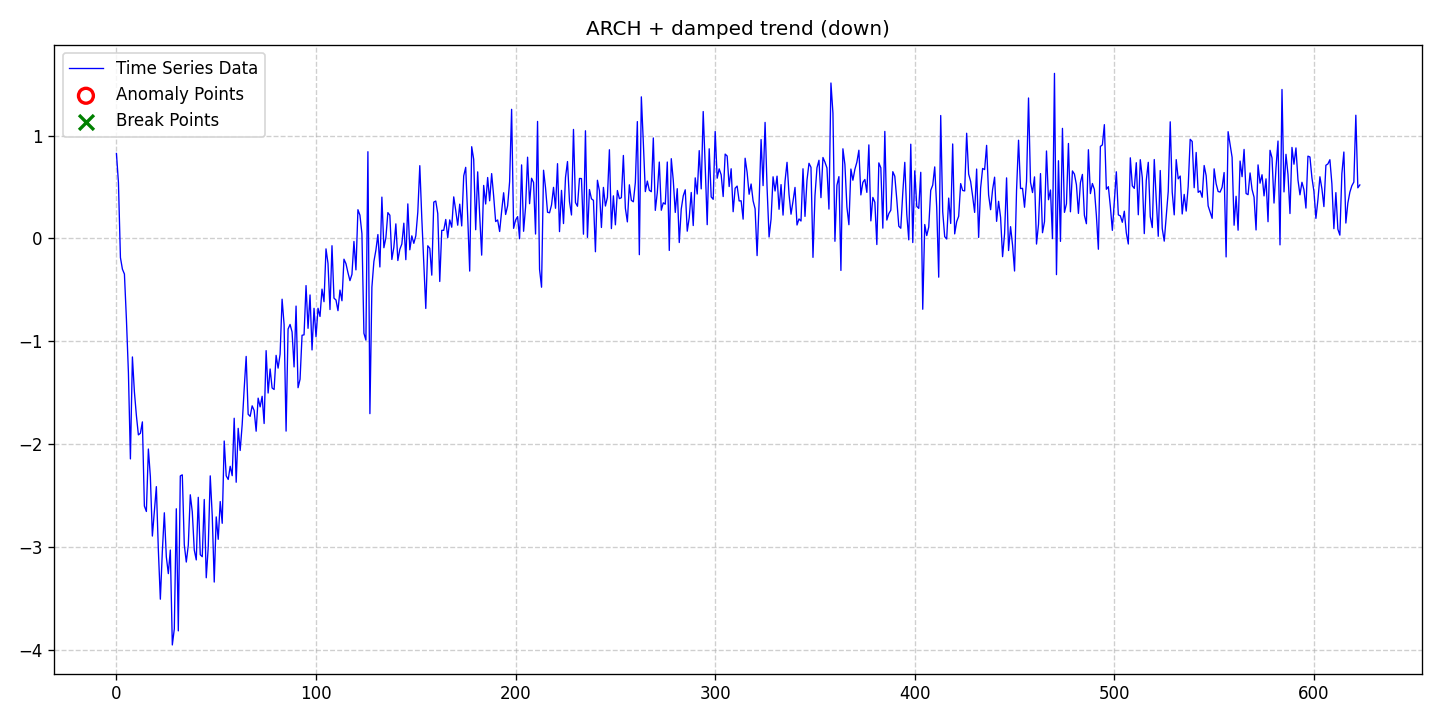

The data file committed next to this chart (first rows):
date, data, stationary, det_lin_up, det_lin_down, det_quad, det_cubic, det_exp, det_damped, stoc_trend, volatility, single_seas, multiple_seas, point_anom_single, point_anom_multi, collect_anom, context_anom, mean_shift, var_shift, trend_shift, point_anom_count, point_anom_location, point_anom_point, collect_anom_count
2020-01-01, 0.827, 0, 0, 0, 0, 0, 0, 1, 0, 1, 0, 0, 0, 0, 0, 0, 0, 0, 0, 0, none, , 0
2020-01-02, 0.5458, 0, 0, 0, 0, 0, 0, 1, 0, 1, 0, 0, 0, 0, 0, 0, 0, 0, 0, 0, none, , 0
2020-01-03, -0.1855, 0, 0, 0, 0, 0, 0, 1, 0, 1, 0, 0, 0, 0, 0, 0, 0, 0, 0, 0, none, , 0
2020-01-04, -0.2989, 0, 0, 0, 0, 0, 0, 1, 0, 1, 0, 0, 0, 0, 0, 0, 0, 0, 0, 0, none, , 0
2020-01-05, -0.3454, 0, 0, 0, 0, 0, 0, 1, 0, 1, 0, 0, 0, 0, 0, 0, 0, 0, 0, 0, none, , 0
2020-01-06, -0.7854, 0, 0, 0, 0, 0, 0, 1, 0, 1, 0, 0, 0, 0, 0, 0, 0, 0, 0, 0, none, , 0
2020-01-07, -1.304, 0, 0, 0, 0, 0, 0, 1, 0, 1, 0, 0, 0, 0, 0, 0, 0, 0, 0, 0, none, , 0
2020-01-08, -2.144, 0, 0, 0, 0, 0, 0, 1, 0, 1, 0, 0, 0, 0, 0, 0, 0, 0, 0, 0, none, , 0
2020-01-09, -1.152, 0, 0, 0, 0, 0, 0, 1, 0, 1, 0, 0, 0, 0, 0, 0, 0, 0, 0, 0, none, , 0
2020-01-10, -1.492, 0, 0, 0, 0, 0, 0, 1, 0, 1, 0, 0, 0, 0, 0, 0, 0, 0, 0, 0, none, , 0
2020-01-11, -1.723, 0, 0, 0, 0, 0, 0, 1, 0, 1, 0, 0, 0, 0, 0, 0, 0, 0, 0, 0, none, , 0
2020-01-12, -1.91, 0, 0, 0, 0, 0, 0, 1, 0, 1, 0, 0, 0, 0, 0, 0, 0, 0, 0, 0, none, , 0
2020-01-13, -1.895, 0, 0, 0, 0, 0, 0, 1, 0, 1, 0, 0, 0, 0, 0, 0, 0, 0, 0, 0, none, , 0
2020-01-14, -1.784, 0, 0, 0, 0, 0, 0, 1, 0, 1, 0, 0, 0, 0, 0, 0, 0, 0, 0, 0, none, , 0
2020-01-15, -2.602, 0, 0, 0, 0, 0, 0, 1, 0, 1, 0, 0, 0, 0, 0, 0, 0, 0, 0, 0, none, , 0
2020-01-16, -2.655, 0, 0, 0, 0, 0, 0, 1, 0, 1, 0, 0, 0, 0, 0, 0, 0, 0, 0, 0, none, , 0
2020-01-17, -2.048, 0, 0, 0, 0, 0, 0, 1, 0, 1, 0, 0, 0, 0, 0, 0, 0, 0, 0, 0, none, , 0
2020-01-18, -2.317, 0, 0, 0, 0, 0, 0, 1, 0, 1, 0, 0, 0, 0, 0, 0, 0, 0, 0, 0, none, , 0
2020-01-19, -2.894, 0, 0, 0, 0, 0, 0, 1, 0, 1, 0, 0, 0, 0, 0, 0, 0, 0, 0, 0, none, , 0
2020-01-20, -2.654, 0, 0, 0, 0, 0, 0, 1, 0, 1, 0, 0, 0, 0, 0, 0, 0, 0, 0, 0, none, , 0
2020-01-21, -2.414, 0, 0, 0, 0, 0, 0, 1, 0, 1, 0, 0, 0, 0, 0, 0, 0, 0, 0, 0, none, , 0
2020-01-22, -3.03, 0, 0, 0, 0, 0, 0, 1, 0, 1, 0, 0, 0, 0, 0, 0, 0, 0, 0, 0, none, , 0
2020-01-23, -3.508, 0, 0, 0, 0, 0, 0, 1, 0, 1, 0, 0, 0, 0, 0, 0, 0, 0, 0, 0, none, , 0
2020-01-24, -3.044, 0, 0, 0, 0, 0, 0, 1, 0, 1, 0, 0, 0, 0, 0, 0, 0, 0, 0, 0, none, , 0
2020-01-25, -2.668, 0, 0, 0, 0, 0, 0, 1, 0, 1, 0, 0, 0, 0, 0, 0, 0, 0, 0, 0, none, , 0
2020-01-26, -3.097, 0, 0, 0, 0, 0, 0, 1, 0, 1, 0, 0, 0, 0, 0, 0, 0, 0, 0, 0, none, , 0
2020-01-27, -3.26, 0, 0, 0, 0, 0, 0, 1, 0, 1, 0, 0, 0, 0, 0, 0, 0, 0, 0, 0, none, , 0
2020-01-28, -3.03, 0, 0, 0, 0, 0, 0, 1, 0, 1, 0, 0, 0, 0, 0, 0, 0, 0, 0, 0, none, , 0
2020-01-29, -3.953, 0, 0, 0, 0, 0, 0, 1, 0, 1, 0, 0, 0, 0, 0, 0, 0, 0, 0, 0, none, , 0
2020-01-30, -3.797, 0, 0, 0, 0, 0, 0, 1, 0, 1, 0, 0, 0, 0, 0, 0, 0, 0, 0, 0, none, , 0
2020-01-31, -2.629, 0, 0, 0, 0, 0, 0, 1, 0, 1, 0, 0, 0, 0, 0, 0, 0, 0, 0, 0, none, , 0
2020-02-01, -3.817, 0, 0, 0, 0, 0, 0, 1, 0, 1, 0, 0, 0, 0, 0, 0, 0, 0, 0, 0, none, , 0
2020-02-02, -2.309, 0, 0, 0, 0, 0, 0, 1, 0, 1, 0, 0, 0, 0, 0, 0, 0, 0, 0, 0, none, , 0
2020-02-03, -2.299, 0, 0, 0, 0, 0, 0, 1, 0, 1, 0, 0, 0, 0, 0, 0, 0, 0, 0, 0, none, , 0
2020-02-04, -2.98, 0, 0, 0, 0, 0, 0, 1, 0, 1, 0, 0, 0, 0, 0, 0, 0, 0, 0, 0, none, , 0
2020-02-05, -3.147, 0, 0, 0, 0, 0, 0, 1, 0, 1, 0, 0, 0, 0, 0, 0, 0, 0, 0, 0, none, , 0
2020-02-06, -2.984, 0, 0, 0, 0, 0, 0, 1, 0, 1, 0, 0, 0, 0, 0, 0, 0, 0, 0, 0, none, , 0
2020-02-07, -2.493, 0, 0, 0, 0, 0, 0, 1, 0, 1, 0, 0, 0, 0, 0, 0, 0, 0, 0, 0, none, , 0
2020-02-08, -2.659, 0, 0, 0, 0, 0, 0, 1, 0, 1, 0, 0, 0, 0, 0, 0, 0, 0, 0, 0, none, , 0
2020-02-09, -3.03, 0, 0, 0, 0, 0, 0, 1, 0, 1, 0, 0, 0, 0, 0, 0, 0, 0, 0, 0, none, , 0
2020-02-10, -3.126, 0, 0, 0, 0, 0, 0, 1, 0, 1, 0, 0, 0, 0, 0, 0, 0, 0, 0, 0, none, , 0
2020-02-11, -2.517, 0, 0, 0, 0, 0, 0, 1, 0, 1, 0, 0, 0, 0, 0, 0, 0, 0, 0, 0, none, , 0
2020-02-12, -3.076, 0, 0, 0, 0, 0, 0, 1, 0, 1, 0, 0, 0, 0, 0, 0, 0, 0, 0, 0, none, , 0
2020-02-13, -3.095, 0, 0, 0, 0, 0, 0, 1, 0, 1, 0, 0, 0, 0, 0, 0, 0, 0, 0, 0, none, , 0
2020-02-14, -2.539, 0, 0, 0, 0, 0, 0, 1, 0, 1, 0, 0, 0, 0, 0, 0, 0, 0, 0, 0, none, , 0
2020-02-15, -3.3, 0, 0, 0, 0, 0, 0, 1, 0, 1, 0, 0, 0, 0, 0, 0, 0, 0, 0, 0, none, , 0
2020-02-16, -3.001, 0, 0, 0, 0, 0, 0, 1, 0, 1, 0, 0, 0, 0, 0, 0, 0, 0, 0, 0, none, , 0
2020-02-17, -2.309, 0, 0, 0, 0, 0, 0, 1, 0, 1, 0, 0, 0, 0, 0, 0, 0, 0, 0, 0, none, , 0
2020-02-18, -2.695, 0, 0, 0, 0, 0, 0, 1, 0, 1, 0, 0, 0, 0, 0, 0, 0, 0, 0, 0, none, , 0
2020-02-19, -3.342, 0, 0, 0, 0, 0, 0, 1, 0, 1, 0, 0, 0, 0, 0, 0, 0, 0, 0, 0, none, , 0
2020-02-20, -2.708, 0, 0, 0, 0, 0, 0, 1, 0, 1, 0, 0, 0, 0, 0, 0, 0, 0, 0, 0, none, , 0
2020-02-21, -2.926, 0, 0, 0, 0, 0, 0, 1, 0, 1, 0, 0, 0, 0, 0, 0, 0, 0, 0, 0, none, , 0
2020-02-22, -2.558, 0, 0, 0, 0, 0, 0, 1, 0, 1, 0, 0, 0, 0, 0, 0, 0, 0, 0, 0, none, , 0
2020-02-23, -2.77, 0, 0, 0, 0, 0, 0, 1, 0, 1, 0, 0, 0, 0, 0, 0, 0, 0, 0, 0, none, , 0
2020-02-24, -1.97, 0, 0, 0, 0, 0, 0, 1, 0, 1, 0, 0, 0, 0, 0, 0, 0, 0, 0, 0, none, , 0
2020-02-25, -2.309, 0, 0, 0, 0, 0, 0, 1, 0, 1, 0, 0, 0, 0, 0, 0, 0, 0, 0, 0, none, , 0
2020-02-26, -2.344, 0, 0, 0, 0, 0, 0, 1, 0, 1, 0, 0, 0, 0, 0, 0, 0, 0, 0, 0, none, , 0
2020-02-27, -2.216, 0, 0, 0, 0, 0, 0, 1, 0, 1, 0, 0, 0, 0, 0, 0, 0, 0, 0, 0, none, , 0
2020-02-28, -2.307, 0, 0, 0, 0, 0, 0, 1, 0, 1, 0, 0, 0, 0, 0, 0, 0, 0, 0, 0, none, , 0
2020-02-29, -1.748, 0, 0, 0, 0, 0, 0, 1, 0, 1, 0, 0, 0, 0, 0, 0, 0, 0, 0, 0, none, , 0
... 564 more rows
